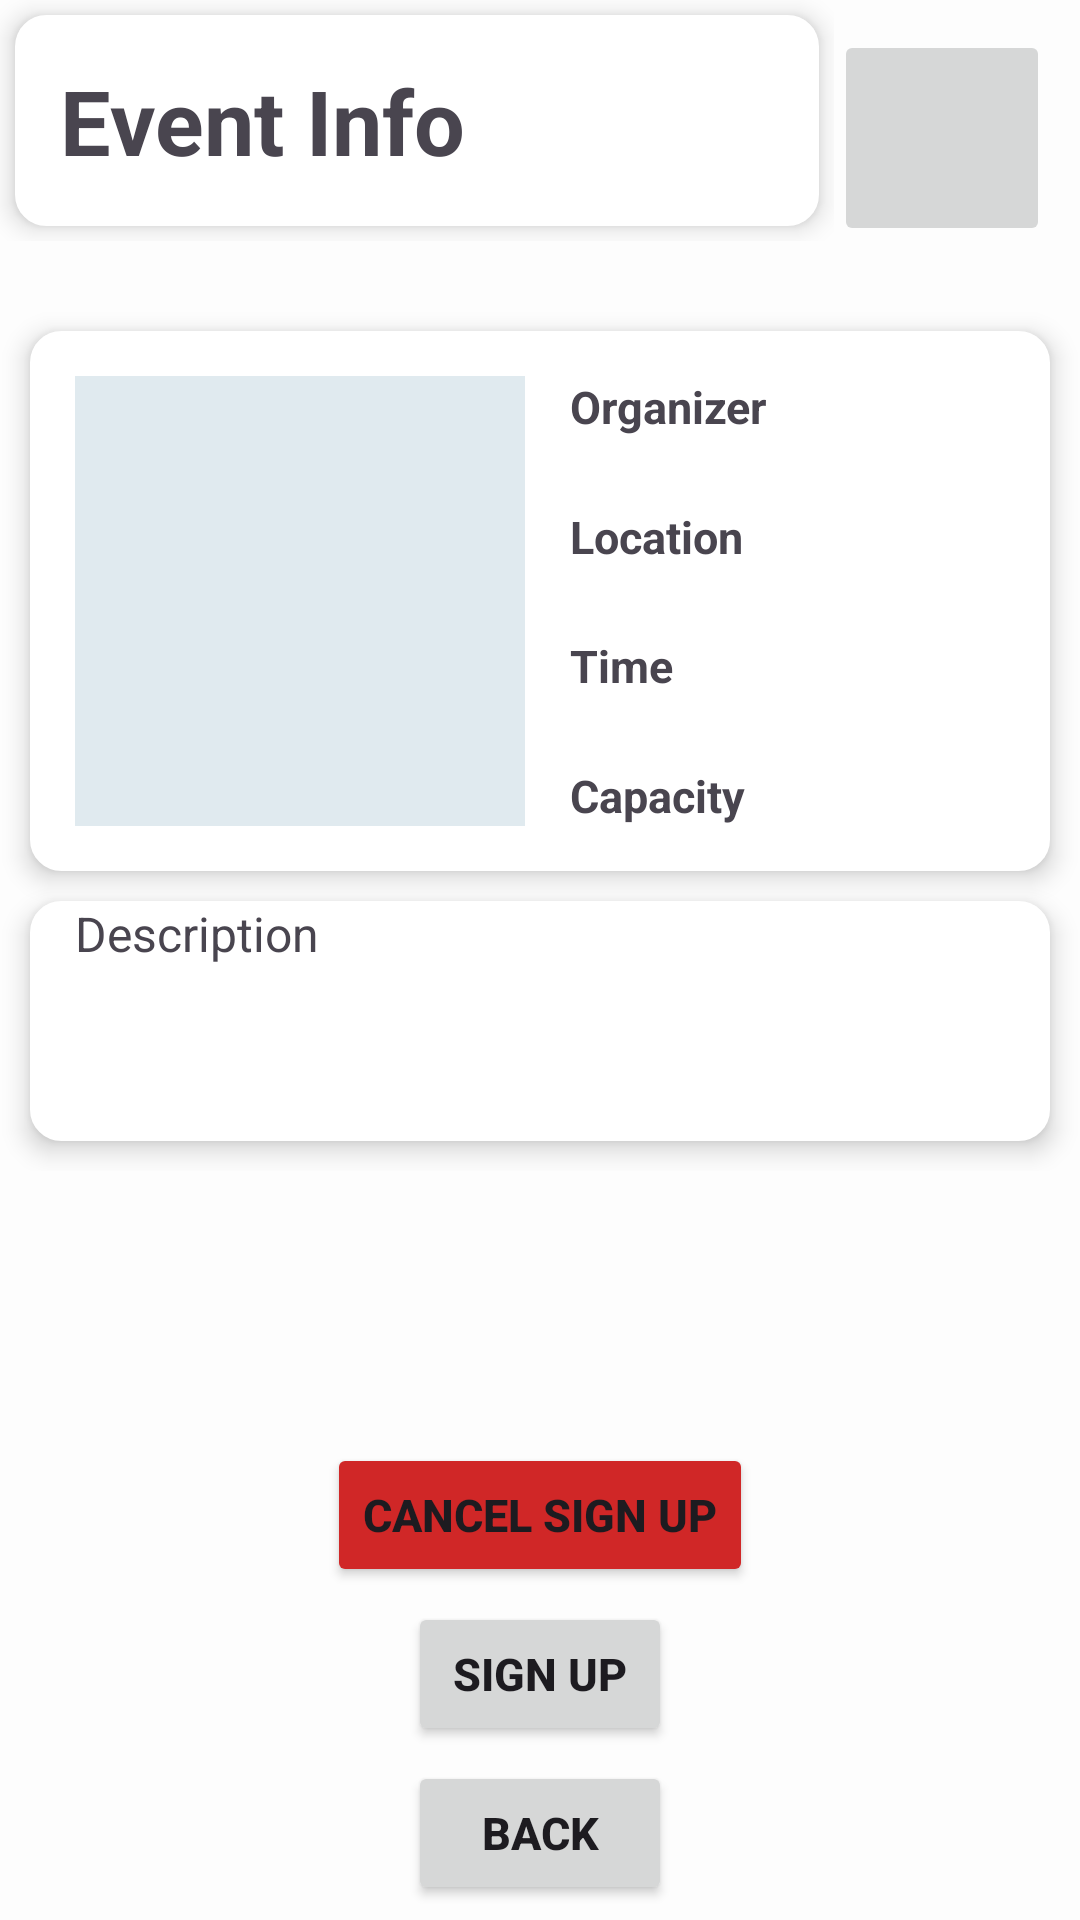

This screen was rendered from an Android layout file. Write that file and the resources it references.
<!-- AndroidManifest.xml: application theme Theme.SeQR -->
<!-- res/layout/fragment_event_info.xml -->
<?xml version="1.0" encoding="utf-8"?>
<androidx.constraintlayout.widget.ConstraintLayout xmlns:android="http://schemas.android.com/apk/res/android"
    xmlns:tools="http://schemas.android.com/tools"
    android:layout_width="match_parent"
    android:layout_height="match_parent"
    xmlns:app="http://schemas.android.com/apk/res-auto"
    tools:context=".events.EventInfoFragment">

    <ScrollView
        android:id="@+id/eventTitleScroll"
        android:layout_width="0dp"
        android:layout_height="wrap_content"
        android:layout_marginBottom="10sp"
        android:maxHeight="24sp"
        android:textAlignment="center"
        app:layout_constraintStart_toStartOf="parent"
        app:layout_constraintEnd_toStartOf="@+id/eventInfoAnnouncementButton"
        app:layout_constraintTop_toTopOf="parent">

        <TextView
            android:id="@+id/eventInfoNameText"
            android:layout_width="match_parent"
            android:layout_height="wrap_content"
            android:layout_gravity="start|center_vertical"
            android:includeFontPadding="true"
            android:minHeight="40sp"
            android:background="@drawable/edit_text_rounded_corner"
            android:elevation="5dp"
            android:padding="15sp"
            android:layout_margin="5dp"
            android:text="Event Info"
            android:textSize="30sp"
            android:textStyle="bold" />
    </ScrollView>

    <ImageButton
        android:id="@+id/eventInfoAnnouncementButton"
        android:layout_width="72dp"
        android:layout_height="72dp"
        android:layout_margin="10dp"
        android:scaleType="fitXY"
        android:src="@drawable/baseline_announcement_24"
        app:layout_constraintEnd_toEndOf="parent"
        app:layout_constraintTop_toTopOf="parent"
        tools:ignore="SpeakableTextPresentCheck"
        android:contentDescription="announcement button" />

    <ScrollView
        android:id="@+id/eventInfoDetailScroll"
        android:layout_width="match_parent"
        android:layout_height="0dp"
        android:layout_marginTop="20dp"
        android:layout_marginBottom="20dp"
        app:layout_constraintEnd_toEndOf="parent"
        app:layout_constraintStart_toStartOf="parent"
        app:layout_constraintTop_toBottomOf="@id/eventTitleScroll"
        app:layout_constraintBottom_toTopOf="@id/cancelSignUpEventInfo">
        <androidx.constraintlayout.widget.ConstraintLayout
            android:layout_width="match_parent"
            android:layout_height="wrap_content"
            android:orientation="vertical">

            <androidx.constraintlayout.widget.ConstraintLayout
                android:id="@+id/layout2"
                android:layout_width="match_parent"
                android:layout_height="wrap_content"
                android:layout_margin="10dp"
                app:layout_constraintTop_toTopOf="parent"
                app:layout_constraintStart_toStartOf="parent"
                app:layout_constraintEnd_toEndOf="parent"
                android:background="@drawable/edit_text_rounded_corner"
                android:elevation="5dp"
                android:orientation="vertical">
                <TextView
                    android:id="@+id/eventInfoOrganizer"
                    android:layout_width="wrap_content"
                    android:layout_height="wrap_content"
                    android:layout_marginStart="15dp"
                    android:layout_marginEnd="15dp"
                    android:text="Organizer"
                    android:textAlignment="viewStart"
                    android:textSize="15sp"
                    android:textStyle="bold"
                    app:layout_constraintEnd_toEndOf="parent"
                    app:layout_constraintHorizontal_bias="0.0"
                    app:layout_constraintStart_toEndOf="@id/eventInfoPhotoPreview"
                    app:layout_constraintTop_toTopOf="@id/eventInfoPhotoPreview" />

                <TextView
                    android:id="@+id/eventInfoLocation"
                    android:layout_width="wrap_content"
                    android:layout_height="wrap_content"
                    android:layout_marginStart="15sp"
                    android:layout_marginEnd="15sp"
                    android:text="Location"
                    android:textSize="15sp"
                    android:textStyle="bold"
                    app:layout_constraintBottom_toTopOf="@id/eventInfoTime"
                    app:layout_constraintEnd_toEndOf="parent"
                    app:layout_constraintHorizontal_bias="0.0"
                    app:layout_constraintStart_toEndOf="@+id/eventInfoPhotoPreview"
                    app:layout_constraintTop_toBottomOf="@+id/eventInfoOrganizer" />

                <TextView
                    android:id="@+id/eventInfoTime"
                    android:layout_width="wrap_content"
                    android:layout_height="wrap_content"
                    android:layout_marginStart="15sp"
                    android:layout_marginEnd="15sp"
                    android:text="Time"
                    android:textSize="15sp"
                    android:textStyle="bold"
                    app:layout_constraintBottom_toTopOf="@+id/eventInfoCapacity"
                    app:layout_constraintEnd_toEndOf="parent"
                    app:layout_constraintHorizontal_bias="0.0"
                    app:layout_constraintStart_toEndOf="@+id/eventInfoPhotoPreview"
                    app:layout_constraintTop_toBottomOf="@+id/eventInfoLocation" />

                <TextView
                    android:id="@+id/eventInfoCapacity"
                    android:layout_width="wrap_content"
                    android:layout_height="wrap_content"
                    android:layout_marginStart="15sp"
                    android:layout_marginEnd="15sp"
                    android:text="Capacity"
                    android:textSize="15sp"
                    android:textStyle="bold"
                    app:layout_constraintBottom_toBottomOf="@+id/eventInfoPhotoPreview"
                    app:layout_constraintEnd_toEndOf="parent"
                    app:layout_constraintHorizontal_bias="0.0"
                    app:layout_constraintStart_toEndOf="@+id/eventInfoPhotoPreview" />

                <ImageView
                    android:id="@+id/eventInfoPhotoPreview"
                    android:layout_width="150dp"
                    android:layout_height="150dp"
                    android:layout_margin="15sp"
                    android:background="#E0EAEF"
                    android:cropToPadding="true"
                    android:padding="5sp"
                    android:scaleType="centerCrop"
                    android:src="@drawable/baseline_image_placeholder_24"
                    app:layout_constraintBottom_toBottomOf="parent"
                    app:layout_constraintEnd_toEndOf="parent"
                    app:layout_constraintHorizontal_bias="0.0"
                    app:layout_constraintStart_toStartOf="parent"
                    app:layout_constraintTop_toTopOf="parent"
                    app:layout_constraintVertical_bias=".3"
                    android:contentDescription="event photo" />
            </androidx.constraintlayout.widget.ConstraintLayout>



            <LinearLayout
                android:layout_width="match_parent"
                android:layout_height="wrap_content"
                android:background="@drawable/edit_text_rounded_corner"
                android:elevation="5dp"
                android:layout_margin="10dp"
                app:layout_constraintTop_toBottomOf="@id/layout2"
                app:layout_constraintStart_toStartOf="parent"
                app:layout_constraintEnd_toEndOf="parent"
                app:layout_constraintBottom_toBottomOf="parent">

                <TextView
                    android:id="@+id/eventInfoDescription"
                    android:layout_width="match_parent"
                    android:layout_height="wrap_content"
                    android:layout_marginStart="15sp"
                    android:layout_marginEnd="15sp"
                    android:text="Description"
                    android:minHeight="80dp"
                    android:textSize="16sp"
                    app:layout_constraintTop_toBottomOf="@id/eventInfoPhotoPreview"/>
            </LinearLayout>

        </androidx.constraintlayout.widget.ConstraintLayout>

    </ScrollView>

    <Button
        android:id="@+id/signUpButtonEventInfo"
        android:layout_width="wrap_content"
        android:layout_height="wrap_content"
        android:layout_margin="5sp"
        android:text="@string/signup"
        android:textSize="15sp"
        android:textStyle="bold"
        app:layout_constraintBottom_toTopOf="@+id/backButtonEventInfo"
        app:layout_constraintEnd_toEndOf="parent"
        app:layout_constraintStart_toStartOf="parent" />

    <Button
        android:id="@+id/cancelSignUpEventInfo"
        android:layout_width="wrap_content"
        android:layout_height="wrap_content"
        android:layout_margin="5sp"
        android:backgroundTint="#D02727"
        android:text="Cancel Sign Up"
        android:textSize="15sp"
        android:textStyle="bold"
        app:layout_constraintBottom_toTopOf="@id/signUpButtonEventInfo"
        app:layout_constraintEnd_toEndOf="parent"
        app:layout_constraintStart_toStartOf="parent" />

    <Button
        android:id="@+id/backButtonEventInfo"
        android:layout_width="wrap_content"
        android:layout_height="wrap_content"
        android:layout_margin="5sp"
        android:text="@string/back"
        android:textSize="15sp"
        android:textStyle="bold"
        app:layout_constraintBottom_toBottomOf="parent"
        app:layout_constraintEnd_toEndOf="parent"
        app:layout_constraintStart_toStartOf="parent" />
</androidx.constraintlayout.widget.ConstraintLayout>
<!-- resources referenced by this layout -->
<resources>
  <!-- drawable edit_text_rounded_corner (drawable) -->
  <?xml version="1.0" encoding="utf-8"?>
  <shape xmlns:android="http://schemas.android.com/apk/res/android"
      android:shape="rectangle" >
  
      <stroke
          android:width="1dp"
          android:color="@color/white"/>
      <corners
          android:radius="10dp" />
      <solid
          android:color="@color/white" />
  
  </shape>
  <string name="back">Back</string>
  <string name="signup">Sign Up</string>
  <style name="Theme.SeQR" parent="Theme.Material3.DayNight.NoActionBar">
          
          <item name="colorPrimary">@color/theme_primary</item>
          <item name="colorPrimaryVariant">@color/theme_primary</item>
          <item name="colorOnPrimary">@color/white</item>
          
          <item name="colorSecondary">@color/theme_secondary</item>
          <item name="colorSecondaryVariant">@color/theme_secondary</item>
          <item name="colorOnSecondary">@color/black</item>
          
          <item name="android:statusBarColor">@color/theme_primary</item>
          
          <item name="android:windowBackground">@color/off_white</item>
      </style>
  <color name="white">#FFFFFFFF</color>
  <color name="theme_primary">#367588</color>
  <color name="theme_secondary">#FFE74C</color>
  <color name="black">#FF000000</color>
  <color name="off_white">#FDFDFD</color>
</resources>
